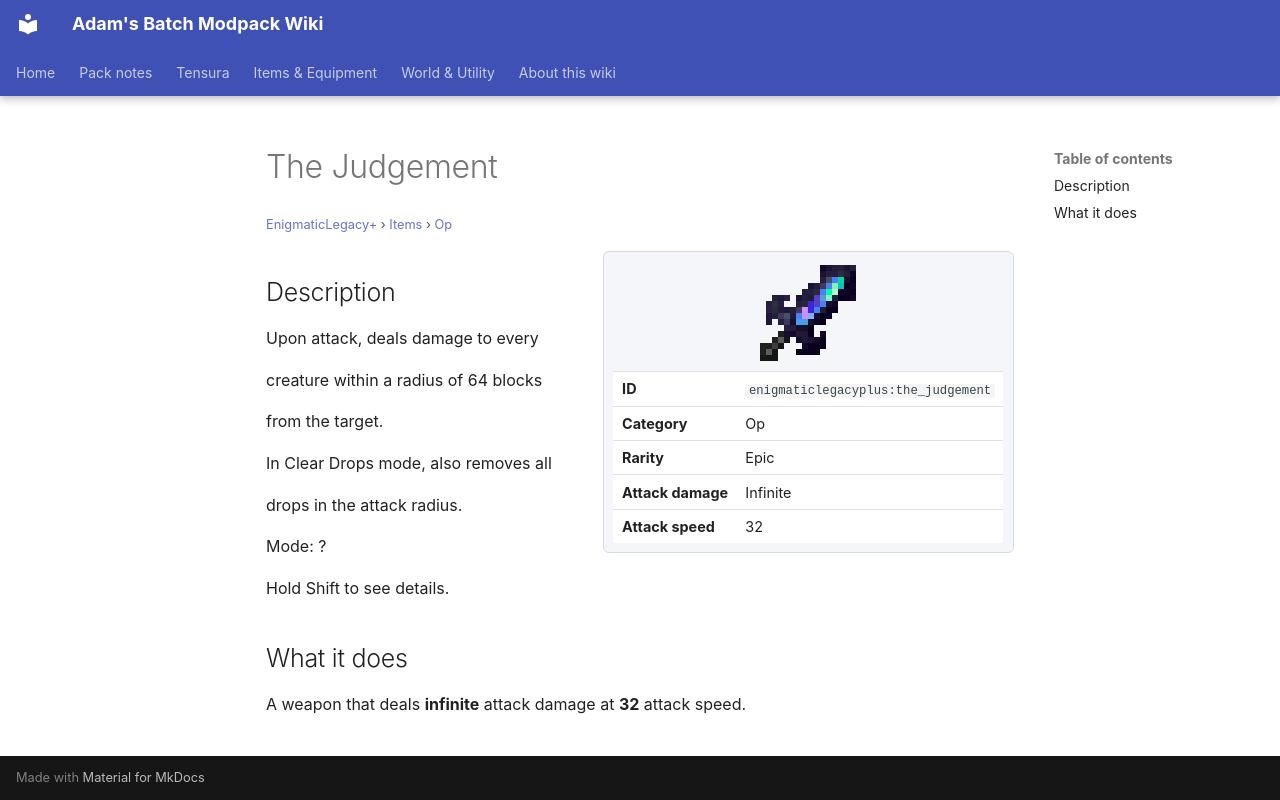

repository: Proteus-Nell/Adams-Batch-MC-Modpack-Wiki · page: enigmatic-legacy-plus/items/op/the-judgement/index.html · generator: mkdocs

# The Judgement

<small>[EnigmaticLegacy+](../../index.md) &rsaquo; [Items](../index.md) &rsaquo; [Op](index.md)</small>

<div class="infobox" markdown>

![The Judgement](../../../assets/icons/enigmaticlegacyplus/item/the_judgement.png)

| | |
|---|---|
| **ID** | `enigmaticlegacyplus:the_judgement` |
| **Category** | Op |
| **Rarity** | Epic |
| **Attack damage** | Infinite |
| **Attack speed** | 32 |

</div>

## Description

Upon attack, deals damage to every

creature within a radius of 64 blocks

from the target.

In Clear Drops mode, also removes all

drops in the attack radius.

Mode: ?

Hold Shift to see details.

## What it does

A weapon that deals **infinite** attack damage at **32** attack speed.
